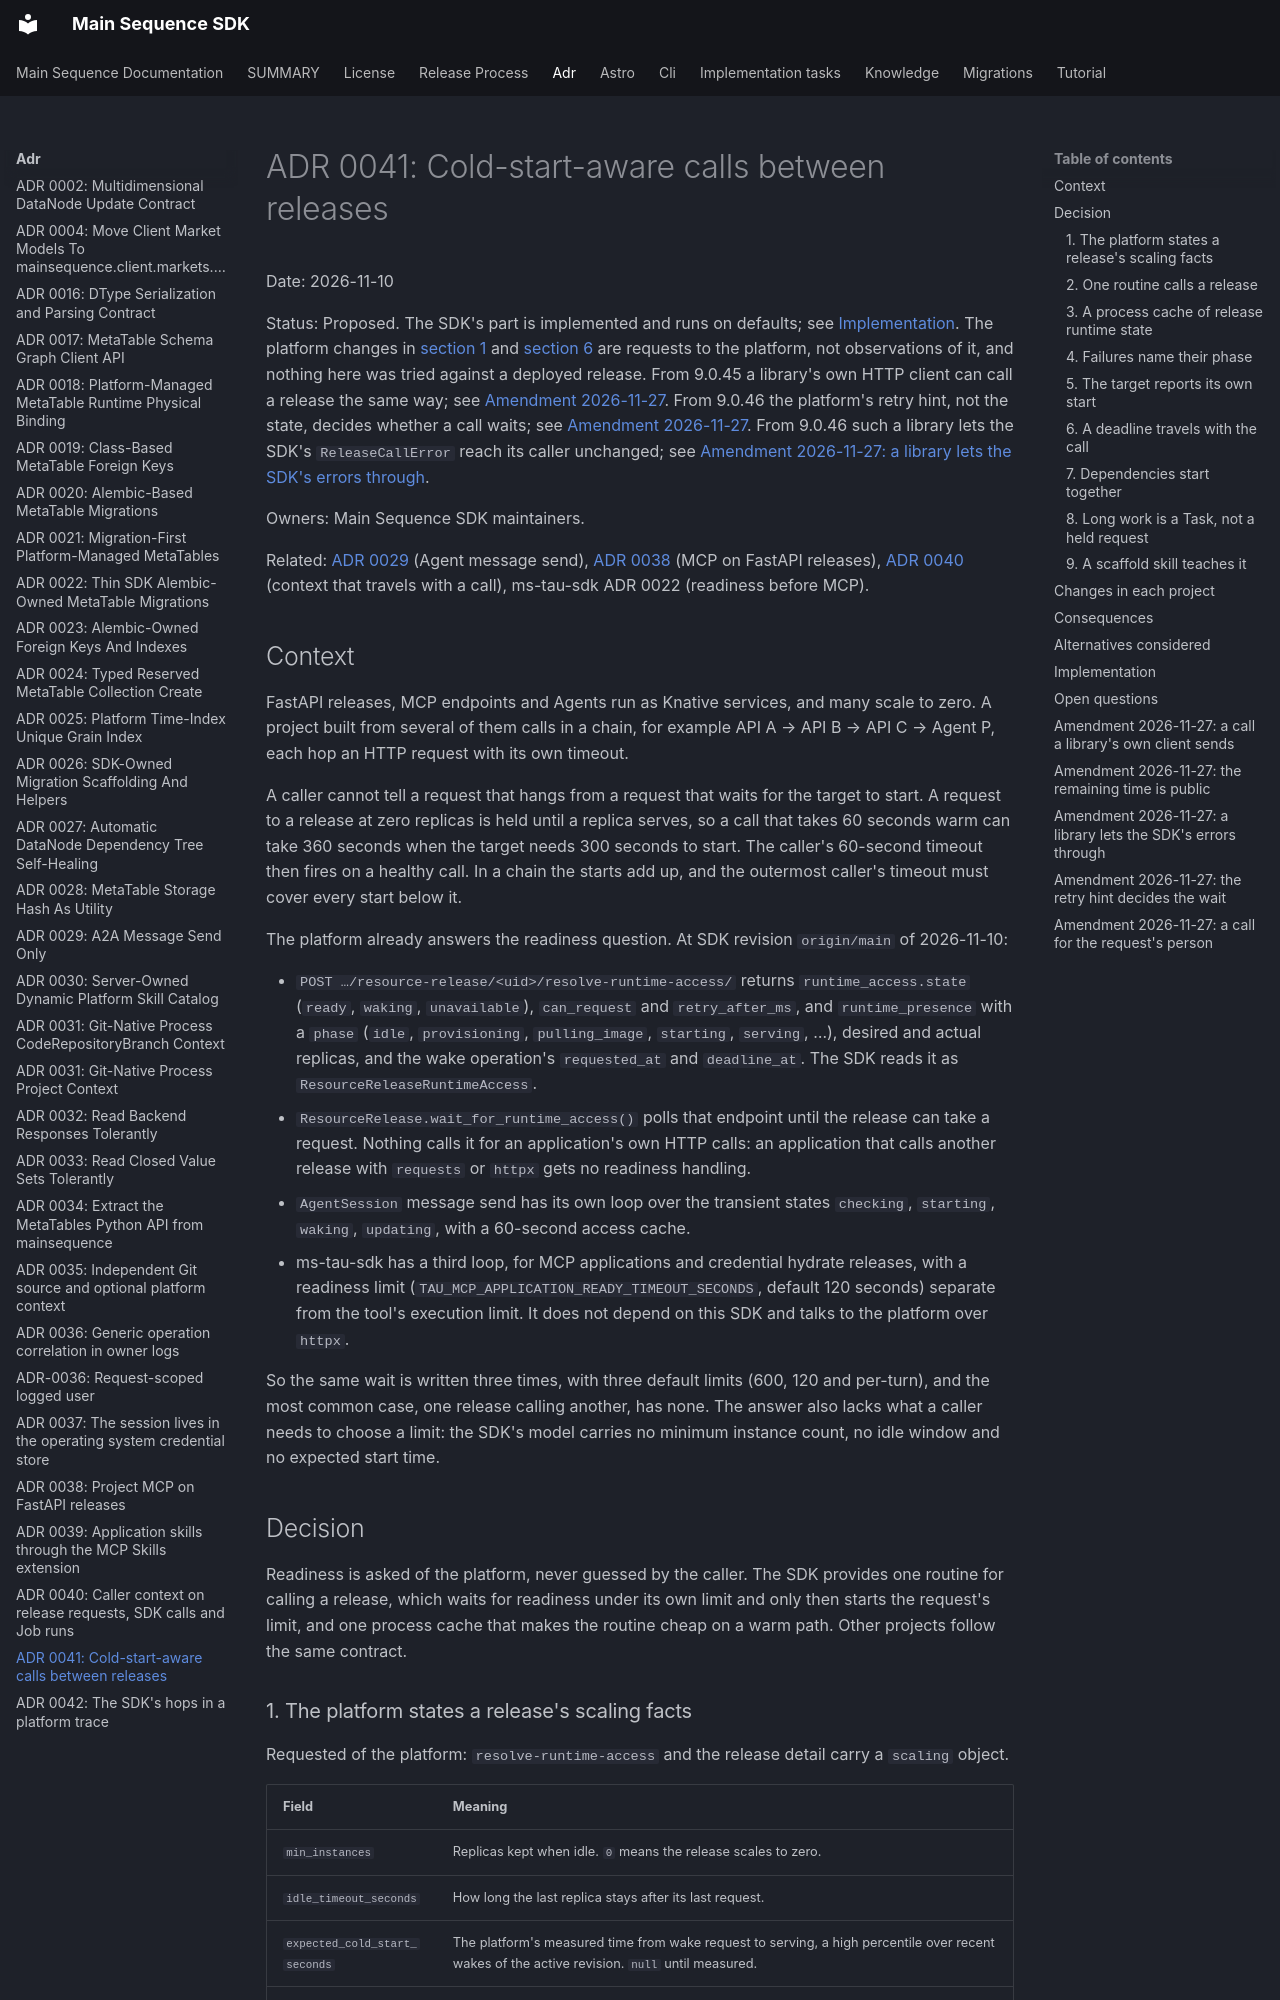

repository: mainsequence-sdk/mainsequence-sdk · page: adr/0041-cold-start-aware-release-calls/index.html · generator: mkdocs

# ADR 0041: Cold-start-aware calls between releases

Date: 2026-11-10

Status: Proposed. The SDK's part is implemented and runs on defaults; see
[Implementation](#implementation). The platform changes in
[section 1](#1-the-platform-states-a-releases-scaling-facts) and
[section 6](#6-a-deadline-travels-with-the-call) are requests to the platform,
not observations of it, and nothing here was tried against a deployed release.
From 9.0.45 a library's own HTTP client can call a release the same way; see
[Amendment 2026-11-27](#amendment-2026-11-27-a-call-a-librarys-own-client-sends).
From 9.0.46 the platform's retry hint, not the state, decides whether a call
waits; see
[Amendment 2026-11-27](#amendment-2026-11-27-the-retry-hint-decides-the-wait).
From 9.0.46 such a library lets the SDK's `ReleaseCallError` reach its caller
unchanged; see
[Amendment 2026-11-27: a library lets the SDK's errors through](#amendment-2026-11-27-a-library-lets-the-sdks-errors-through).

Owners: Main Sequence SDK maintainers.

Related: [ADR 0029](0029-a2a-message-send-only.md) (Agent message send),
[ADR 0038](0038-project-mcp-on-fastapi-releases.md) (MCP on FastAPI releases),
[ADR 0040](0040-caller-context-on-releases-calls-and-runs.md) (context that
travels with a call), ms-tau-sdk ADR 0022 (readiness before MCP).

## Context

FastAPI releases, MCP endpoints and Agents run as Knative services, and many
scale to zero. A project built from several of them calls in a chain, for
example API A → API B → API C → Agent P, each hop an HTTP request with its own
timeout.

A caller cannot tell a request that hangs from a request that waits for the
target to start. A request to a release at zero replicas is held until a
replica serves, so a call that takes 60 seconds warm can take 360 seconds when
the target needs 300 seconds to start. The caller's 60-second timeout then
fires on a healthy call. In a chain the starts add up, and the outermost
caller's timeout must cover every start below it.

The platform already answers the readiness question. At SDK revision
`origin/main` of 2026-11-10:

- `POST …/resource-release/<uid>/resolve-runtime-access/` returns
  `runtime_access.state` (`ready`, `waking`, `unavailable`), `can_request` and
  `retry_after_ms`, and `runtime_presence` with a `phase` (`idle`,
  `provisioning`, `pulling_image`, `starting`, `serving`, …), desired and
  actual replicas, and the wake operation's `requested_at` and `deadline_at`.
  The SDK reads it as `ResourceReleaseRuntimeAccess`.
- `ResourceRelease.wait_for_runtime_access()` polls that endpoint until the
  release can take a request. Nothing calls it for an application's own HTTP
  calls: an application that calls another release with `requests` or `httpx`
  gets no readiness handling.
- `AgentSession` message send has its own loop over the transient states
  `checking`, `starting`, `waking`, `updating`, with a 60-second access cache.
- ms-tau-sdk has a third loop, for MCP applications and credential hydrate
  releases, with a readiness limit (`TAU_MCP_APPLICATION_READY_TIMEOUT_SECONDS`,
  default 120 seconds) separate from the tool's execution limit. It does not
  depend on this SDK and talks to the platform over `httpx`.

So the same wait is written three times, with three default limits (600, 120
and per-turn), and the most common case, one release calling another, has
none. The answer also lacks what a caller needs to choose a limit: the SDK's
model carries no minimum instance count, no idle window and no expected start
time.

## Decision

Readiness is asked of the platform, never guessed by the caller. The SDK
provides one routine for calling a release, which waits for readiness under
its own limit and only then starts the request's limit, and one process cache
that makes the routine cheap on a warm path. Other projects follow the same
contract.
